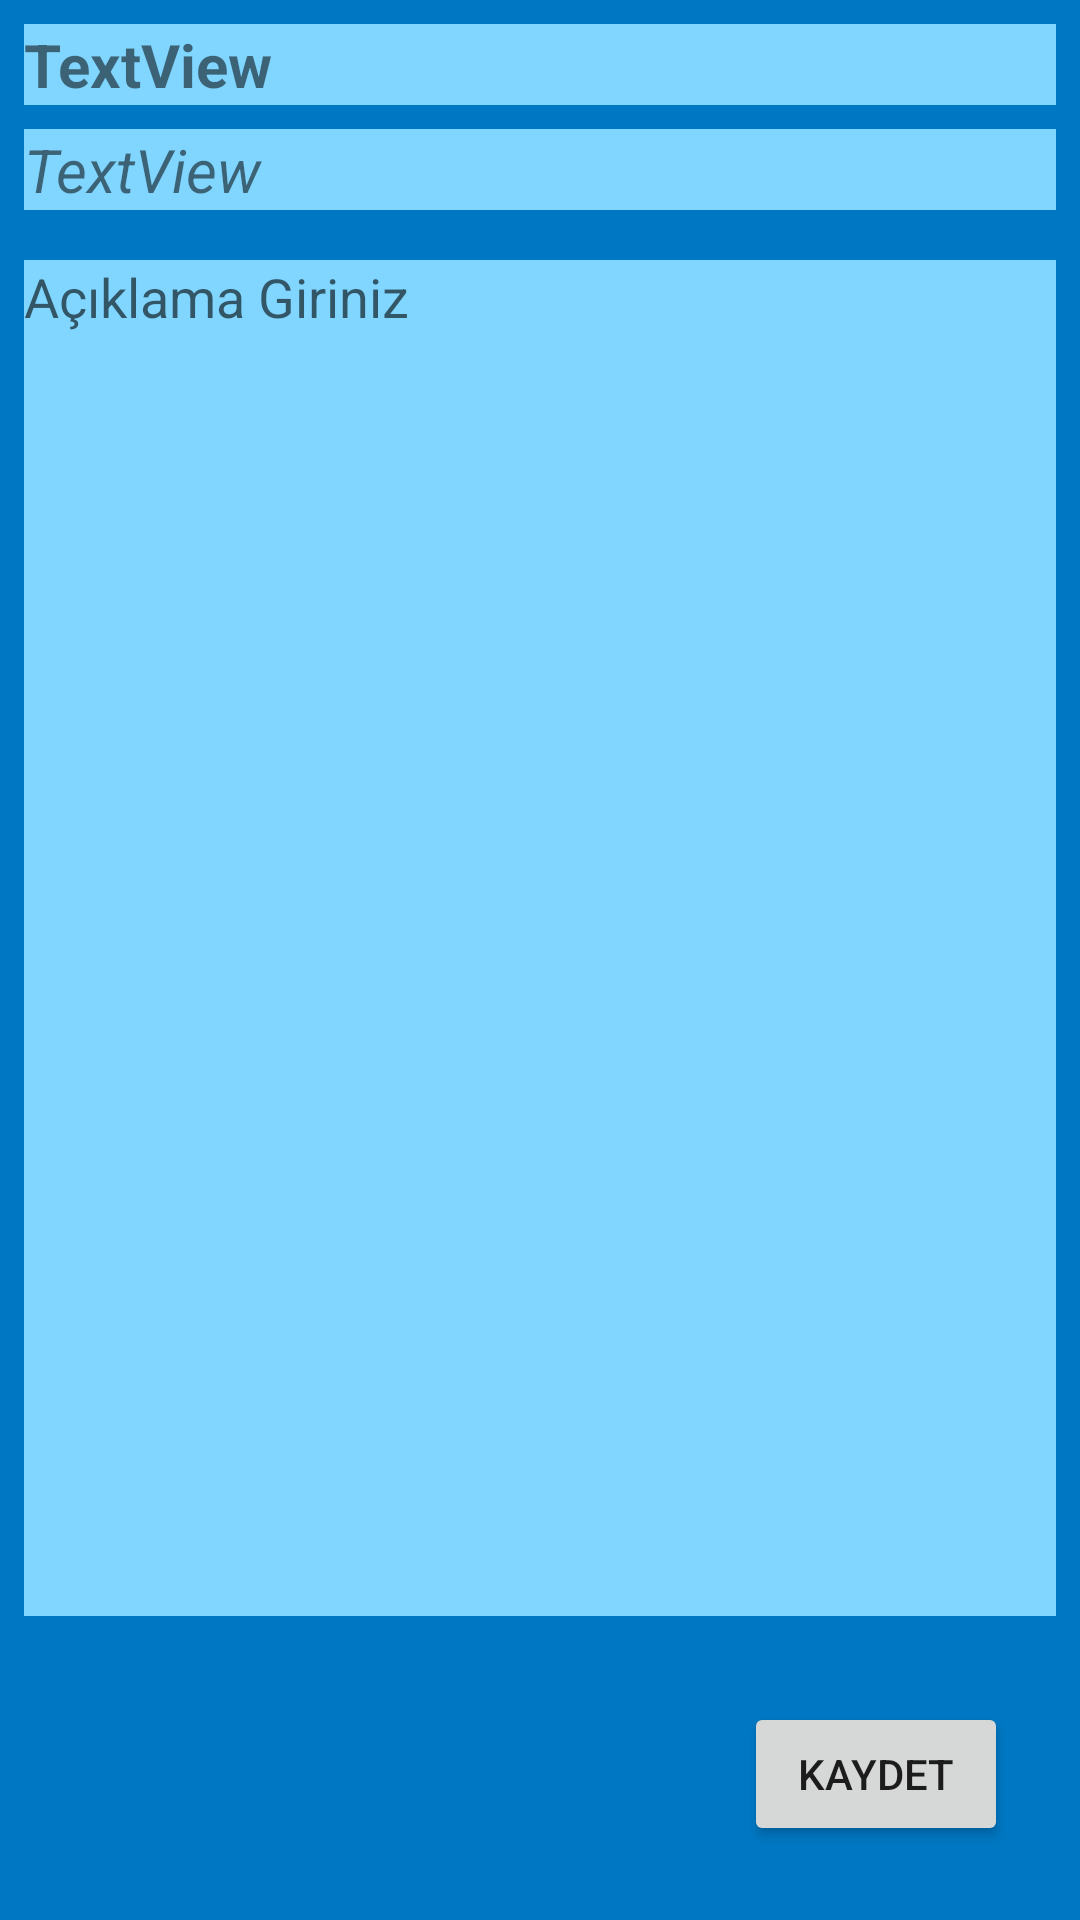

Write the Android layout XML for this screen, with the resource values it uses.
<!-- AndroidManifest.xml: application theme Theme.GuideApp2 -->
<!-- res/layout/activity_save.xml -->
<?xml version="1.0" encoding="utf-8"?>
<androidx.constraintlayout.widget.ConstraintLayout xmlns:android="http://schemas.android.com/apk/res/android"
    xmlns:app="http://schemas.android.com/apk/res-auto"
    xmlns:tools="http://schemas.android.com/tools"
    android:layout_width="match_parent"
    android:layout_height="match_parent"
    android:background="@color/primaryDarkColor"
    tools:context=".SaveActivity">

    <TextView
        android:id="@+id/textSavedTopic"
        android:layout_width="0dp"
        android:layout_height="wrap_content"
        android:layout_margin="8dp"
        android:layout_marginTop="8dp"
        android:background="@color/primaryLightColor"
        android:text="TextView"
        android:textSize="20sp"
        android:textStyle="bold"
        app:layout_constraintEnd_toEndOf="parent"
        app:layout_constraintHorizontal_bias="0.0"
        app:layout_constraintStart_toStartOf="parent"
        app:layout_constraintTop_toTopOf="parent" />

    <EditText
        android:id="@+id/textSavedExplanation"
        android:layout_width="0dp"
        android:layout_height="452dp"
        android:layout_margin="8dp"
        android:layout_marginTop="8dp"
        android:layout_marginBottom="51dp"
        android:background="@color/primaryLightColor"
        android:ems="10"
        android:gravity="start"
        android:hint="Açıklama Giriniz"
        android:inputType="textMultiLine|textPersonName"
        app:layout_constraintBottom_toTopOf="@+id/buttonSaved"
        app:layout_constraintEnd_toEndOf="parent"
        app:layout_constraintHorizontal_bias="0.461"
        app:layout_constraintStart_toStartOf="parent"
        app:layout_constraintTop_toBottomOf="@+id/textSavedIssue" />

    <TextView
        android:id="@+id/textSavedIssue"
        android:layout_width="0dp"
        android:layout_height="wrap_content"
        android:layout_margin="8dp"
        android:layout_marginTop="8dp"
        android:background="@color/primaryLightColor"
        android:text="TextView"
        android:textSize="20sp"
        android:textStyle="italic"
        app:layout_constraintEnd_toEndOf="parent"
        app:layout_constraintHorizontal_bias="0.0"
        app:layout_constraintStart_toStartOf="parent"
        app:layout_constraintTop_toBottomOf="@+id/textSavedTopic" />

    <Button
        android:id="@+id/buttonSaved"
        android:layout_width="wrap_content"
        android:layout_height="wrap_content"
        android:layout_marginTop="12dp"
        android:layout_marginEnd="24dp"
        android:layout_marginBottom="16dp"
        android:text="Kaydet"
        app:layout_constraintBottom_toBottomOf="parent"
        app:layout_constraintEnd_toEndOf="parent"
        app:layout_constraintTop_toBottomOf="@+id/textSavedExplanation" />

</androidx.constraintlayout.widget.ConstraintLayout>
<!-- resources referenced by this layout -->
<resources>
  <color name="primaryDarkColor">#0077c2</color>
  <color name="primaryLightColor">#80d6ff</color>
  <style name="Theme.GuideApp2" parent="Theme.MaterialComponents.DayNight.DarkActionBar">
          
          <item name="colorPrimary">@color/primaryColor</item>
          <item name="colorPrimaryVariant">@color/primaryDarkColor</item>
          <item name="colorOnPrimary">@color/primaryTextColor</item>
          
          <item name="colorSecondary">@color/secondaryColor</item>
          <item name="colorSecondaryVariant">@color/secondaryLightColor</item>
          <item name="colorOnSecondary">@color/secondaryDarkColor</item>
          
          <item name="android:statusBarColor" tools:targetApi="l">?attr/colorPrimaryVariant</item>
          
          <item name="windowNoTitle">true</item>
          <item name="windowActionBar">false</item>
      </style>
  <color name="primaryColor">#42a5f5</color>
  <color name="primaryTextColor">#000000</color>
  <color name="secondaryColor">#1e88e5</color>
  <color name="secondaryLightColor">#6ab7ff</color>
  <color name="secondaryDarkColor">#005cb2</color>
</resources>
